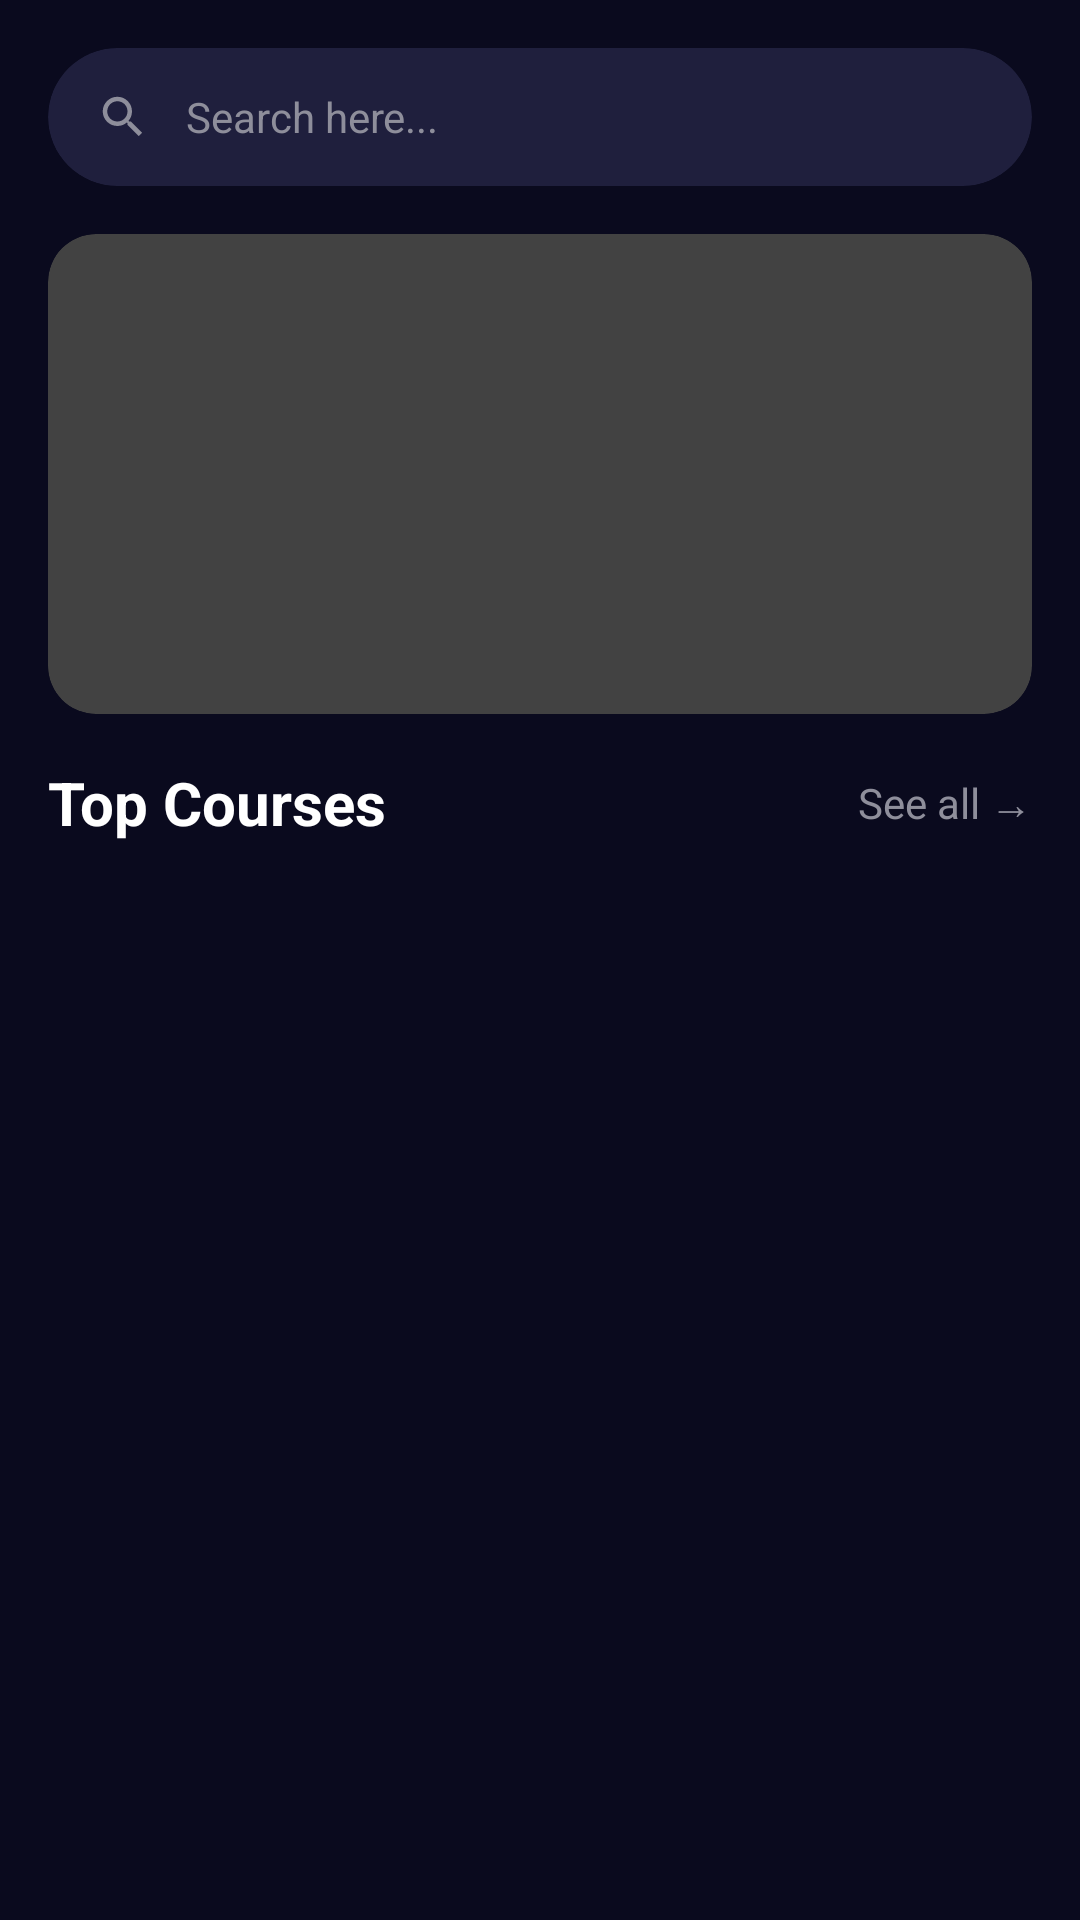

This screen was rendered from an Android layout file. Write that file and the resources it references.
<!-- AndroidManifest.xml: application theme Theme.MobileProject -->
<!-- res/layout/fragment_home.xml -->
<?xml version="1.0" encoding="utf-8"?>
<androidx.core.widget.NestedScrollView xmlns:android="http://schemas.android.com/apk/res/android"
    xmlns:app="http://schemas.android.com/apk/res-auto"
    android:layout_width="match_parent"
    android:layout_height="match_parent"
    android:background="@color/background_dark">

    <androidx.constraintlayout.widget.ConstraintLayout
        android:layout_width="match_parent"
        android:layout_height="wrap_content"
        android:paddingBottom="16dp">

        
        <androidx.cardview.widget.CardView
            android:id="@+id/searchBarCard"
            android:layout_width="match_parent"
            android:layout_height="wrap_content"
            android:layout_marginHorizontal="16dp"
            android:layout_marginTop="16dp"
            app:cardBackgroundColor="@color/search_background"
            app:cardCornerRadius="24dp"
            app:layout_constraintTop_toTopOf="parent">

            <LinearLayout
                android:layout_width="match_parent"
                android:layout_height="46dp"
                android:gravity="center_vertical"
                android:orientation="horizontal"
                android:paddingHorizontal="16dp">

                <ImageView
                    android:layout_width="18dp"
                    android:layout_height="18dp"
                    android:contentDescription="Search"
                    android:src="@drawable/ic_search"
                    app:tint="@color/text_secondary" />

                <TextView
                    android:layout_width="match_parent"
                    android:layout_height="wrap_content"
                    android:layout_marginStart="12dp"
                    android:text="@string/search_hint"
                    android:textColor="@color/text_secondary"
                    android:textSize="14sp" />
            </LinearLayout>
        </androidx.cardview.widget.CardView>

        
        <androidx.cardview.widget.CardView
            android:id="@+id/bannerCard"
            android:layout_width="match_parent"
            android:layout_height="160dp"
            android:layout_marginHorizontal="16dp"
            android:layout_marginTop="16dp"
            app:cardCornerRadius="16dp"
            app:layout_constraintTop_toBottomOf="@id/searchBarCard">

            <ImageView
                android:id="@+id/bannerImage"
                android:layout_width="match_parent"
                android:layout_height="match_parent"
                android:contentDescription="Banner Image"
                android:scaleType="centerCrop" />

        </androidx.cardview.widget.CardView>

        
        <androidx.constraintlayout.widget.ConstraintLayout
            android:id="@+id/topCoursesSection"
            android:layout_width="match_parent"
            android:layout_height="wrap_content"
            android:layout_marginTop="16dp"
            app:layout_constraintTop_toBottomOf="@id/bannerCard">

            <TextView
                android:id="@+id/topCoursesTitle"
                android:layout_width="wrap_content"
                android:layout_height="wrap_content"
                android:layout_marginStart="16dp"
                android:text="@string/top_courses"
                android:textColor="@color/text_light"
                android:textSize="20sp"
                android:textStyle="bold"
                app:layout_constraintStart_toStartOf="parent"
                app:layout_constraintTop_toTopOf="parent" />

            <TextView
                android:id="@+id/seeAllText"
                android:layout_width="wrap_content"
                android:layout_height="wrap_content"
                android:layout_marginEnd="16dp"
                android:text="@string/see_all"
                android:textColor="@color/text_secondary"
                android:textSize="14sp"
                app:layout_constraintBottom_toBottomOf="@id/topCoursesTitle"
                app:layout_constraintEnd_toEndOf="parent"
                app:layout_constraintTop_toTopOf="@id/topCoursesTitle" />
        </androidx.constraintlayout.widget.ConstraintLayout>

        
        <androidx.recyclerview.widget.RecyclerView
            android:id="@+id/coursesRecyclerView"
            android:layout_width="match_parent"
            android:layout_height="wrap_content"
            android:layout_marginTop="16dp"
            android:clipToPadding="false"
            android:nestedScrollingEnabled="false"
            android:paddingHorizontal="8dp"
            app:layout_constraintTop_toBottomOf="@id/topCoursesSection" />

    </androidx.constraintlayout.widget.ConstraintLayout>
</androidx.core.widget.NestedScrollView>
<!-- resources referenced by this layout -->
<resources>
  <color name="background_dark">#0A0A1E</color>
  <color name="search_background">#1F1F3D</color>
  <color name="text_light">#FFFFFF</color>
  <color name="text_secondary">#8E8E9B</color>
  <!-- drawable ic_search (drawable) -->
  <?xml version="1.0" encoding="utf-8"?>
  <vector xmlns:android="http://schemas.android.com/apk/res/android"
      android:width="24dp"
      android:height="24dp"
      android:viewportWidth="24"
      android:viewportHeight="24">
      <path
          android:fillColor="#8E8E9B"
          android:pathData="M15.5,14h-0.79l-0.28,-0.27C15.41,12.59 16,11.11 16,9.5 16,5.91 13.09,3 9.5,3S3,5.91 3,9.5 5.91,16 9.5,16c1.61,0 3.09,-0.59 4.23,-1.57l0.27,0.28v0.79l5,4.99L20.49,19l-4.99,-5zM9.5,14C7.01,14 5,11.99 5,9.5S7.01,5 9.5,5 14,7.01 14,9.5 11.99,14 9.5,14z"/>
  </vector>
  <string name="search_hint">Search here...</string>
  <string name="see_all">See all →</string>
  <string name="top_courses">Top Courses</string>
</resources>
